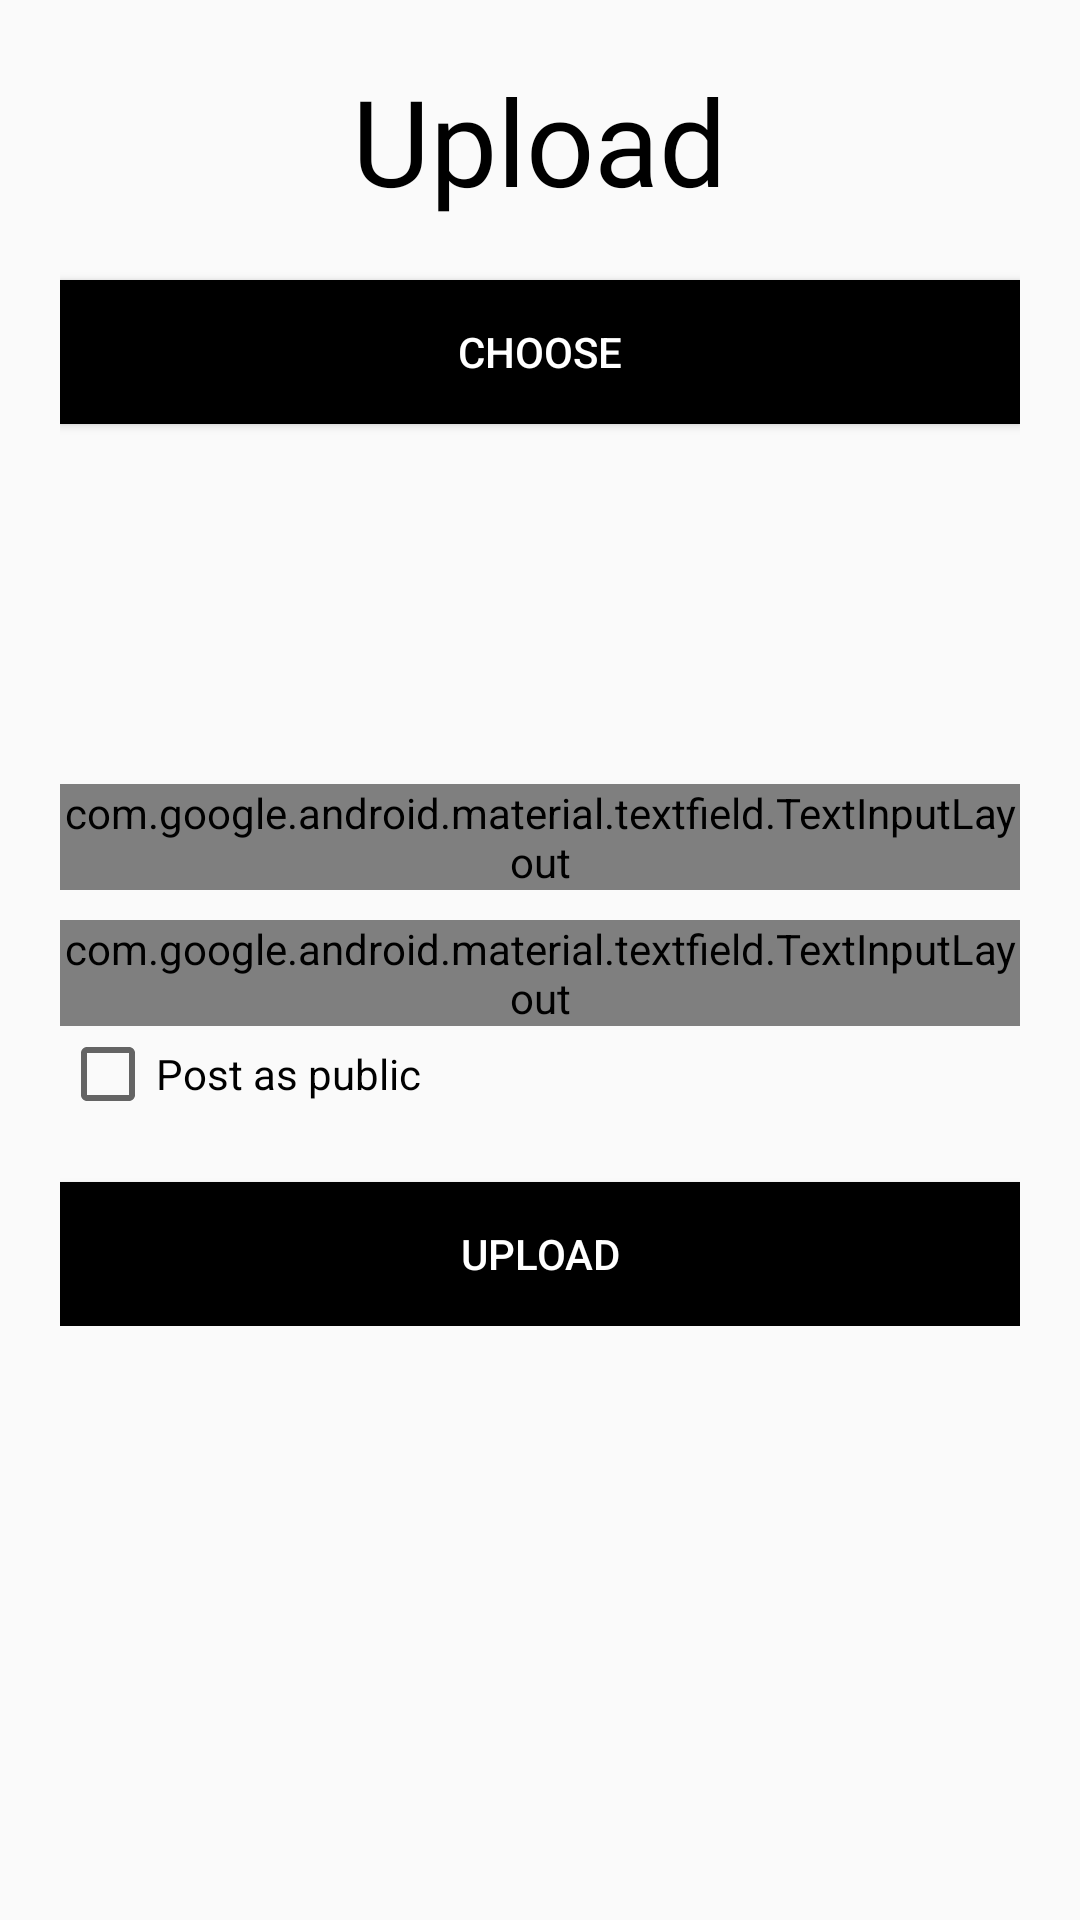

Android layout source for this screen:
<!-- AndroidManifest.xml: application theme AppTheme -->
<!-- res/layout/fragment_manage.xml -->
<?xml version="1.0" encoding="utf-8"?>
<FrameLayout xmlns:android="http://schemas.android.com/apk/res/android"
    xmlns:tools="http://schemas.android.com/tools"
    android:layout_width="match_parent"
    android:layout_height="match_parent"
    xmlns:app="http://schemas.android.com/apk/res-auto"
    tools:context=".fragments.ManageFragment"
   android:padding="20dp">

    

    <LinearLayout
        android:layout_width="match_parent"
        android:layout_height="wrap_content"
        android:orientation="vertical">

        <TextView
            android:id="@+id/txt_name"
            android:layout_width="wrap_content"
            android:layout_height="wrap_content"
            android:text="Upload"
            android:layout_gravity="center"
            android:textSize="40sp"
            android:fontFamily="@font/bungee"
            android:textColor="#000"
            android:transitionName="logo_text"
            android:layout_marginBottom="10dp"
            />


        <Button
            android:id="@+id/btnChoose"
            android:text="Choose"
            android:layout_width="match_parent"
            android:layout_height="wrap_content"
            android:textColor="#fff"
            android:background="#000"
            android:layout_marginTop="10dp"/>




        <ImageView
            android:id="@+id/imgView"
            android:layout_width="100dp"
            android:layout_height="100dp"
            android:src="@drawable/upload_logo"
            android:layout_gravity="center"
            android:layout_marginTop="10dp"/>

        <com.google.android.material.textfield.TextInputLayout
            android:id="@+id/etLayout_id"
            android:layout_width="match_parent"
            android:layout_height="wrap_content"
            style="@style/Widget.MaterialComponents.TextInputLayout.OutlinedBox"
            android:hint="Upload name"
            android:transitionName="logo_phone"
            android:layout_marginTop="10dp"
            app:counterMaxLength="200"
            >


            <com.google.android.material.textfield.TextInputEditText
                android:id="@+id/id_editText"
                android:layout_width="match_parent"
                android:layout_height="wrap_content"
                android:inputType="text" />

        </com.google.android.material.textfield.TextInputLayout>


        <com.google.android.material.textfield.TextInputLayout
            android:id="@+id/etLayout_notes"
            android:layout_width="match_parent"
            android:layout_height="wrap_content"
            style="@style/Widget.MaterialComponents.TextInputLayout.OutlinedBox"
            android:hint="Share your thoughts"
            android:transitionName="logo_phone"
            android:layout_marginTop="10dp"
            app:counterMaxLength="200"
            app:counterEnabled="true"
            >


            <com.google.android.material.textfield.TextInputEditText
                android:id="@+id/notes_editText"
                android:layout_width="match_parent"
                android:layout_height="100dp"
                android:inputType="textMultiLine" />

        </com.google.android.material.textfield.TextInputLayout>

        <CheckBox
            android:id="@+id/checkBox"
            android:layout_width="wrap_content"
            android:layout_height="wrap_content"
            android:text="Post as public"
            android:layout_gravity="center_vertical"
            android:layout_marginEnd="60dp"
            />

        <ProgressBar
            android:layout_width="wrap_content"
            android:layout_height="wrap_content"
            android:layout_gravity="center"
            android:visibility="gone"
            android:id="@+id/progressBar"/>


        <Button
            android:id="@+id/btnUpload"
            android:layout_width="match_parent"
            android:layout_height="wrap_content"
            android:textColor="#fff"
            android:background="#000"
            android:text="Upload"
            android:layout_marginTop="20dp"/>




    </LinearLayout>

</FrameLayout>
<!-- resources referenced by this layout -->
<resources>
  <style name="AppTheme" parent="Theme.AppCompat.DayNight.NoActionBar">
          
          <item name="colorPrimary">@color/colorPrimary</item>
          <item name="colorPrimaryDark">@color/colorPrimaryDark</item>
          <item name="colorAccent">@color/colorAccent</item>
          <item name="android:windowContentTransitions">true</item>
      </style>
  <color name="colorPrimary">#6200EE</color>
  <color name="colorPrimaryDark">#000000</color>
  <color name="colorAccent">#03DAC5</color>
</resources>
